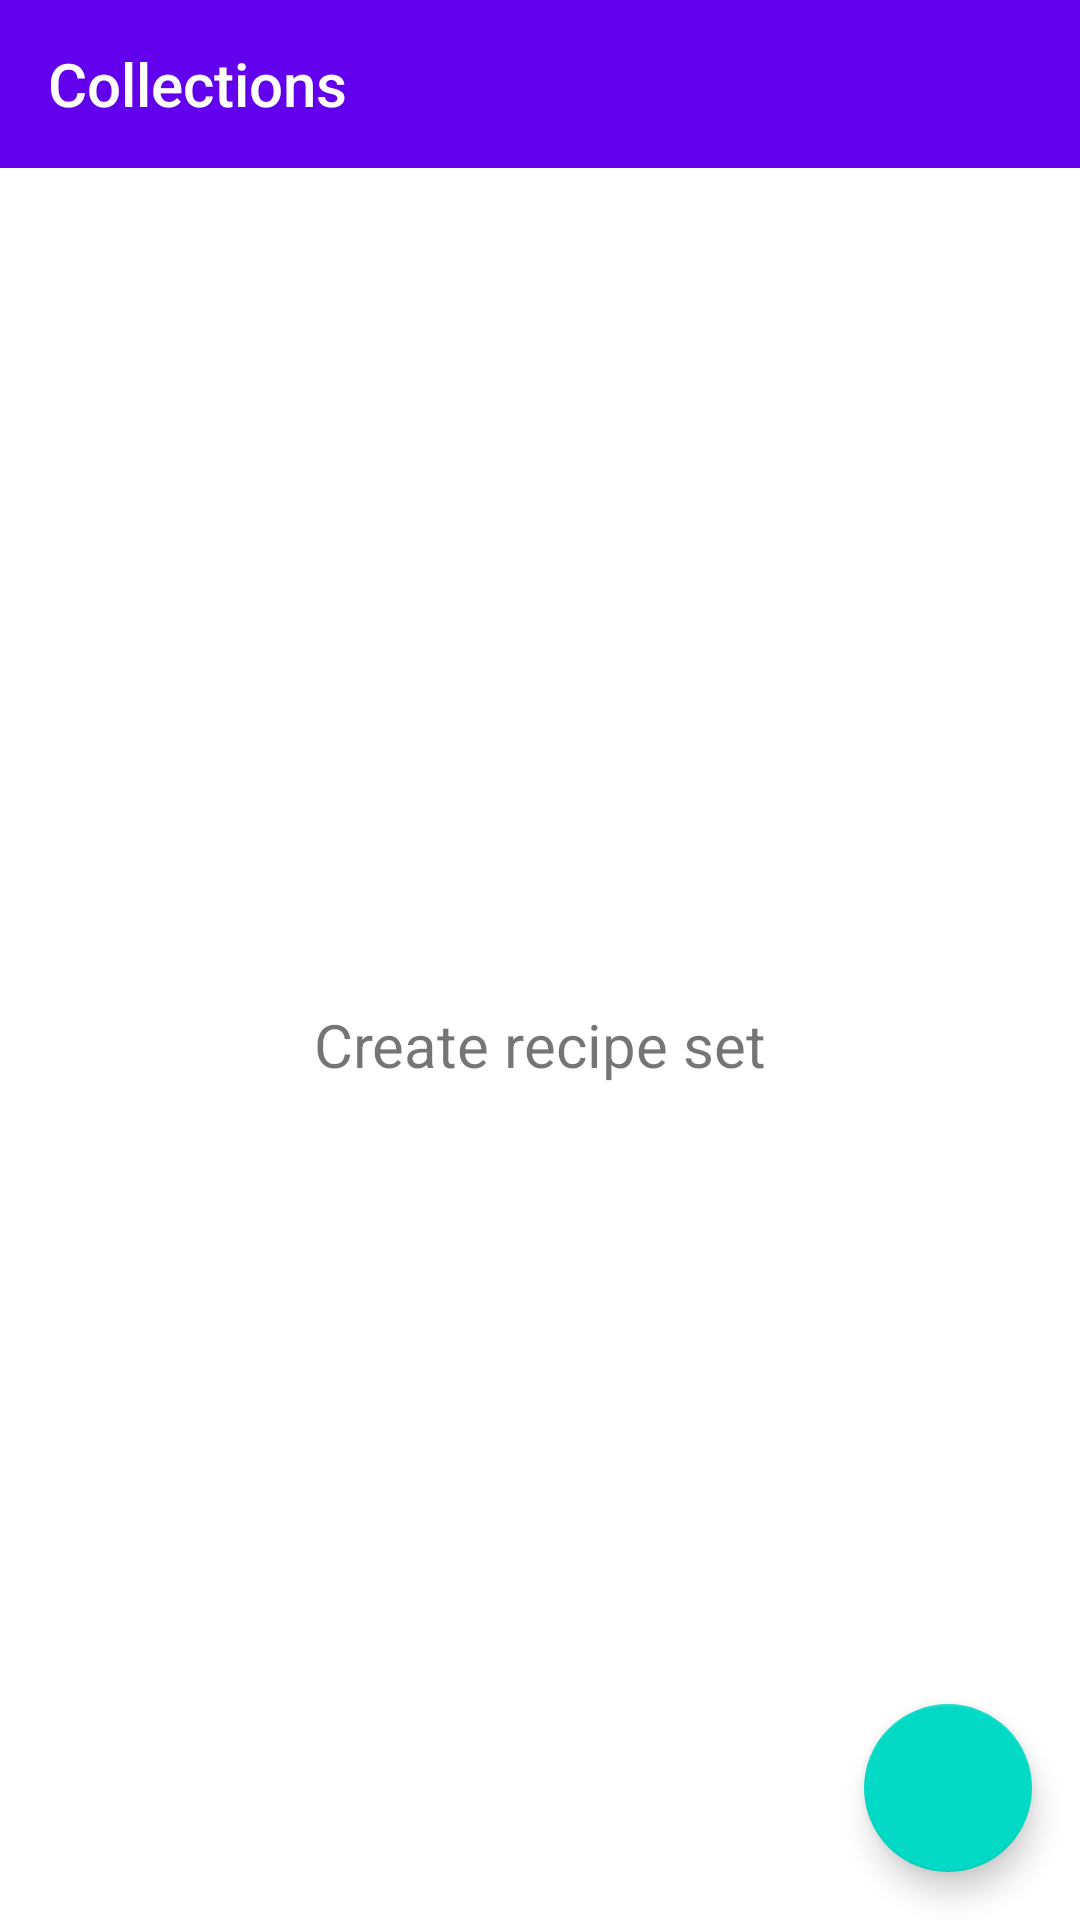

Write the Android layout XML for this screen, with the resource values it uses.
<!-- AndroidManifest.xml: application theme Theme.Foody -->
<!-- res/layout/fragment_recipe_sets.xml -->
<?xml version="1.0" encoding="utf-8"?>
<androidx.constraintlayout.widget.ConstraintLayout xmlns:android="http://schemas.android.com/apk/res/android"
    xmlns:app="http://schemas.android.com/apk/res-auto"
    xmlns:tools="http://schemas.android.com/tools"
    android:layout_width="match_parent"
    android:layout_height="match_parent">

    <com.google.android.material.appbar.AppBarLayout
        android:id="@+id/app_bar"
        android:layout_width="match_parent"
        android:layout_height="wrap_content"
        app:layout_constraintLeft_toLeftOf="parent"
        app:layout_constraintRight_toRightOf="parent"
        app:layout_constraintTop_toTopOf="parent">

        <androidx.appcompat.widget.Toolbar
            android:id="@+id/toolbar"
            android:layout_width="match_parent"
            android:layout_height="wrap_content"
            android:theme="@style/AppToolbar"
            app:title="@string/saved_recipes"/>
    </com.google.android.material.appbar.AppBarLayout>

    <androidx.constraintlayout.widget.Guideline
        android:id="@+id/gl_vert_start"
        android:layout_width="wrap_content"
        android:layout_height="wrap_content"
        android:orientation="vertical"
        app:layout_constraintGuide_begin="16dp" />

    <androidx.constraintlayout.widget.Guideline
        android:id="@+id/gl_vert_end"
        android:layout_width="wrap_content"
        android:layout_height="wrap_content"
        android:orientation="vertical"
        app:layout_constraintGuide_end="16dp" />

    <androidx.recyclerview.widget.RecyclerView
        android:id="@+id/rv_recipe_sets"
        android:layout_width="0dp"
        android:layout_height="wrap_content"
        android:layout_marginTop="8dp"
        android:orientation="vertical"
        android:visibility="invisible"
        app:layoutManager="androidx.recyclerview.widget.GridLayoutManager"
        app:layout_constraintEnd_toEndOf="@id/gl_vert_end"
        app:layout_constraintStart_toStartOf="@id/gl_vert_start"
        app:layout_constraintTop_toBottomOf="@id/app_bar"
        app:spanCount="2"
        tools:itemCount="3"
        tools:listitem="@layout/item_recipe" />

    <com.google.android.material.floatingactionbutton.FloatingActionButton
        android:id="@+id/fab_add"
        android:layout_width="wrap_content"
        android:layout_height="wrap_content"
        android:layout_marginBottom="16dp"
        app:layout_constraintBottom_toBottomOf="parent"
        app:layout_constraintEnd_toEndOf="@id/gl_vert_end"
        app:srcCompat="@drawable/ic_baseline_add_24" />

    <TextView
        android:id="@+id/tv_create_recipe_set"
        android:layout_width="wrap_content"
        android:layout_height="wrap_content"
        android:text="@string/create_recipe_set"
        android:textSize="20sp"
        app:layout_constraintBottom_toBottomOf="parent"
        app:layout_constraintEnd_toEndOf="parent"
        app:layout_constraintStart_toStartOf="parent"
        app:layout_constraintTop_toBottomOf="@id/app_bar" />
</androidx.constraintlayout.widget.ConstraintLayout>
<!-- res/layout/item_recipe.xml (included above) -->
<?xml version="1.0" encoding="utf-8"?>
<com.google.android.material.card.MaterialCardView xmlns:android="http://schemas.android.com/apk/res/android"
    xmlns:app="http://schemas.android.com/apk/res-auto"
    android:id="@+id/card"
    android:layout_width="wrap_content"
    android:layout_height="wrap_content"
    android:layout_margin="8dp"
    app:strokeColor="@color/search_view"
    app:strokeWidth="2dp">

    <androidx.constraintlayout.widget.ConstraintLayout
        android:id="@+id/cl_layout"
        android:layout_width="match_parent"
        android:layout_height="wrap_content">

        <ImageView
            android:id="@+id/iv_image"
            android:layout_width="160dp"
            android:layout_height="0dp"
            android:scaleType="centerCrop"
            app:layout_constraintDimensionRatio="1"
            app:layout_constraintEnd_toEndOf="parent"
            app:layout_constraintStart_toStartOf="parent"
            app:layout_constraintTop_toTopOf="parent"
            android:src="@drawable/recipe_example" />

        <TextView
            android:id="@+id/tv_name"
            android:layout_width="0dp"
            android:layout_height="wrap_content"
            android:layout_marginTop="4dp"
            android:paddingBottom="4dp"
            android:text="@string/recipe_name"
            android:textAlignment="center"
            android:textColor="@color/dark_text_color"
            android:textSize="16sp"
            app:layout_constraintEnd_toEndOf="@id/iv_image"
            app:layout_constraintStart_toStartOf="@id/iv_image"
            app:layout_constraintTop_toBottomOf="@id/iv_image" />

    </androidx.constraintlayout.widget.ConstraintLayout>
</com.google.android.material.card.MaterialCardView>
<!-- resources referenced by this layout -->
<resources>
  <color name="dark_text_color">#212121</color>
  <color name="search_view">#E0E0E0</color>
  <string name="create_recipe_set">Create recipe set</string>
  <string name="recipe_name">Name</string>
  <string name="saved_recipes">Collections</string>
  <style name="AppToolbar" parent="Theme.AppCompat">
          <item name="android:layout_width">match_parent</item>
          <item name="android:layout_height">?actionBarSize</item>
          <item name="android:colorBackground">@color/white</item>
          <item name="android:textColor">@color/black</item>
          <item name="android:textColorPrimary">@color/white</item>
          <item name="android:textColorSecondary">@color/white</item>
      </style>
  <style name="Theme.Foody" parent="Theme.MaterialComponents.DayNight.DarkActionBar">
          
          <item name="colorPrimary">@color/purple_500</item>
          <item name="colorPrimaryVariant">@color/purple_700</item>
          <item name="colorOnPrimary">@color/white</item>
          
          <item name="colorSecondary">@color/teal_200</item>
          <item name="colorSecondaryVariant">@color/teal_700</item>
          <item name="colorOnSecondary">@color/black</item>
          
          <item name="android:statusBarColor" tools:targetApi="l">?attr/colorPrimaryVariant</item>
          
      </style>
  <color name="white">#FFFFFFFF</color>
  <color name="black">#FF000000</color>
  <color name="purple_500">#FF6200EE</color>
  <color name="purple_700">#FF3700B3</color>
  <color name="teal_200">#FF03DAC5</color>
  <color name="teal_700">#FF018786</color>
</resources>
